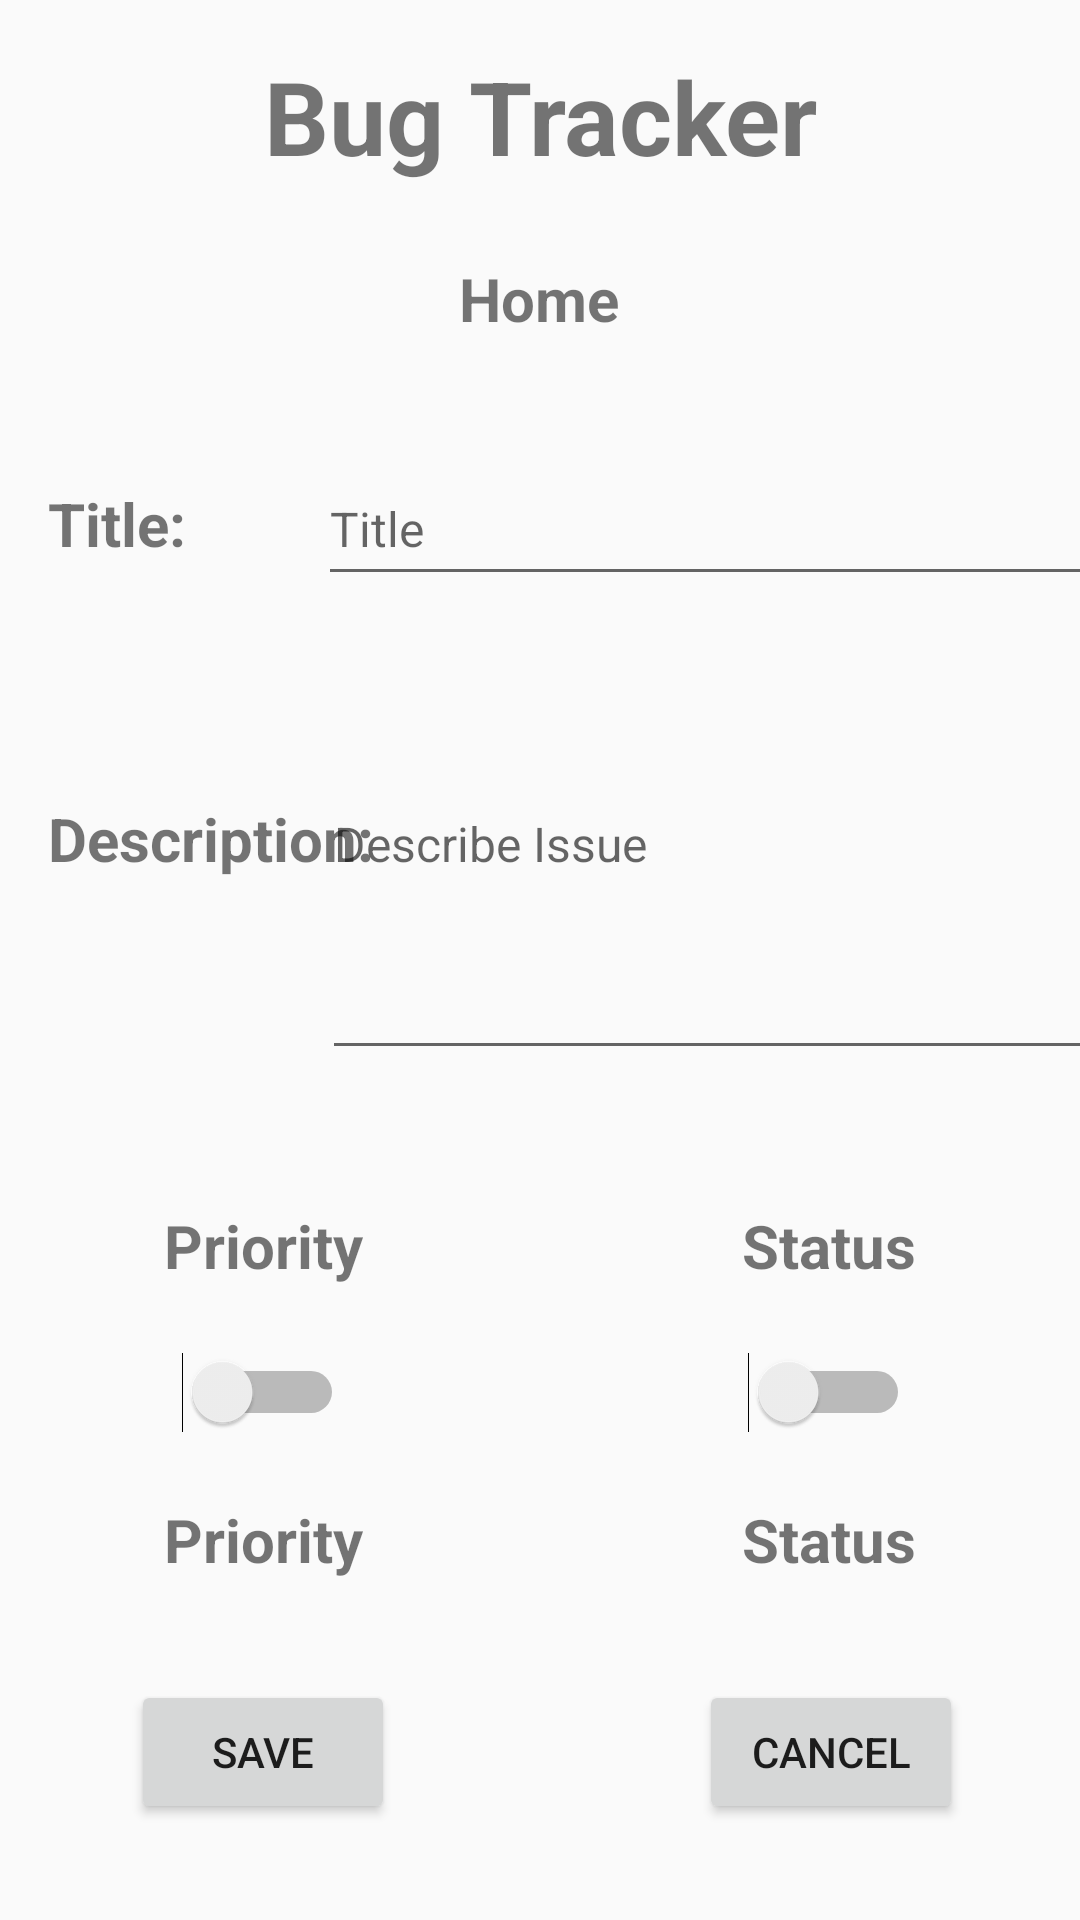

Here is an Android app screen rendered from its layout file. Give the layout XML and the strings, colors and styles it references.
<!-- AndroidManifest.xml: application theme Theme.Unit3 -->
<!-- res/layout/activity_add_issue.xml -->
<?xml version="1.0" encoding="utf-8"?>
<androidx.constraintlayout.widget.ConstraintLayout xmlns:android="http://schemas.android.com/apk/res/android"
    xmlns:app="http://schemas.android.com/apk/res-auto"
    xmlns:tools="http://schemas.android.com/tools"
    android:id="@+id/main"
    android:layout_width="match_parent"
    android:layout_height="match_parent"
    tools:context=".AddIssueActivity">

    <EditText
        android:id="@+id/editDescriptionText"
        android:layout_width="270dp"
        android:layout_height="154dp"
        android:layout_marginStart="8dp"
        android:layout_marginEnd="8dp"
        android:ems="10"
        android:focusable="auto"
        android:hint="Describe Issue"
        android:inputType="textMultiLine"
        android:scrollbarAlwaysDrawHorizontalTrack="false"
        android:scrollbarAlwaysDrawVerticalTrack="true"
        android:scrollHorizontally="false"
        android:singleLine="false"
        android:textSize="16sp"
        app:layout_constraintBottom_toBottomOf="@+id/descriptionLabelTextView2"
        app:layout_constraintEnd_toEndOf="parent"
        app:layout_constraintStart_toEndOf="@id/descriptionLabelTextView2"
        app:layout_constraintTop_toTopOf="@+id/descriptionLabelTextView2" />

    <TextView
        android:id="@+id/descriptionLabelTextView2"
        android:layout_width="wrap_content"
        android:layout_height="wrap_content"
        android:layout_marginStart="16dp"
        android:layout_marginTop="78dp"
        android:text="Description:"
        android:textSize="20sp"
        android:textStyle="bold"
        app:layout_constraintStart_toStartOf="parent"
        app:layout_constraintTop_toBottomOf="@+id/titleLabelTextView" />

    <TextView
        android:id="@+id/addHomeTextView"
        android:layout_width="256dp"
        android:layout_height="33dp"
        android:clickable="true"
        android:text="Home"
        android:textAlignment="center"
        android:textSize="20sp"
        android:textStyle="bold"
        app:layout_constraintEnd_toEndOf="parent"
        app:layout_constraintHorizontal_bias="0.496"
        app:layout_constraintStart_toStartOf="parent"
        app:layout_constraintTop_toBottomOf="@id/addTitleTextView" />

    <TextView
        android:id="@+id/addTitleTextView"
        android:layout_width="258dp"
        android:layout_height="70dp"
        android:layout_marginTop="16dp"
        android:text="Bug Tracker"
        android:textAlignment="center"
        android:textSize="34sp"
        android:textStyle="bold"
        app:layout_constraintBottom_toTopOf="@id/addHomeTextView"
        app:layout_constraintEnd_toEndOf="parent"
        app:layout_constraintHorizontal_bias="0.5"
        app:layout_constraintStart_toStartOf="parent"
        app:layout_constraintTop_toTopOf="parent" />

    <TextView
        android:id="@+id/titleLabelTextView"
        android:layout_width="wrap_content"
        android:layout_height="wrap_content"
        android:layout_marginStart="16dp"
        android:layout_marginTop="161dp"
        android:text="Title:"
        android:textSize="20sp"
        android:textStyle="bold"
        app:layout_constraintStart_toStartOf="parent"
        app:layout_constraintTop_toTopOf="parent" />

    <TextView
        android:id="@+id/priorityLabelTextView"
        android:layout_width="wrap_content"
        android:layout_height="wrap_content"
        android:layout_marginStart="28dp"
        android:layout_marginEnd="50dp"
        android:text="Priority"
        android:textSize="20sp"
        android:textStyle="bold"
        app:layout_constraintBottom_toBottomOf="@+id/statusLabelTextView"
        app:layout_constraintEnd_toStartOf="@+id/statusLabelTextView"
        app:layout_constraintStart_toStartOf="parent"
        app:layout_constraintTop_toTopOf="@+id/statusLabelTextView" />

    <TextView
        android:id="@+id/priorityLevelTextView"
        android:layout_width="wrap_content"
        android:layout_height="wrap_content"
        android:layout_marginTop="22dp"
        android:text="Priority"
        android:textSize="20sp"
        android:textStyle="bold"
        app:layout_constraintEnd_toEndOf="@id/priorityLabelTextView"
        app:layout_constraintStart_toStartOf="@id/priorityLabelTextView"
        app:layout_constraintTop_toBottomOf="@+id/prioritySwitch" />

    <TextView
        android:id="@+id/statusLevelTextView"
        android:layout_width="wrap_content"
        android:layout_height="wrap_content"
        android:layout_marginTop="22dp"
        android:text="Status"
        android:textSize="20sp"
        android:textStyle="bold"
        app:layout_constraintEnd_toEndOf="@id/statusLabelTextView"
        app:layout_constraintHorizontal_bias="0.0"
        app:layout_constraintStart_toStartOf="@id/statusLabelTextView"
        app:layout_constraintTop_toBottomOf="@+id/statusSwitch" />

    <TextView
        android:id="@+id/statusLabelTextView"
        android:layout_width="wrap_content"
        android:layout_height="wrap_content"
        android:layout_marginStart="50dp"
        android:layout_marginTop="45dp"
        android:layout_marginEnd="28dp"
        android:text="Status"
        android:textSize="20sp"
        android:textStyle="bold"
        app:layout_constraintEnd_toEndOf="parent"
        app:layout_constraintStart_toEndOf="@+id/priorityLabelTextView"
        app:layout_constraintTop_toBottomOf="@+id/editDescriptionText" />

    <EditText
        android:id="@+id/editTitleText"
        android:layout_width="270dp"
        android:layout_height="48dp"
        android:layout_marginStart="68dp"
        android:layout_marginEnd="8dp"
        android:ems="10"
        android:hint="Title"
        android:inputType="text"
        android:textSize="16sp"
        app:layout_constraintBottom_toBottomOf="@+id/titleLabelTextView"
        app:layout_constraintEnd_toEndOf="parent"
        app:layout_constraintStart_toEndOf="@id/titleLabelTextView"
        app:layout_constraintTop_toTopOf="@+id/titleLabelTextView" />

    <Switch
        android:id="@+id/prioritySwitch"
        android:layout_width="wrap_content"
        android:layout_height="wrap_content"
        android:layout_marginTop="22dp"
        app:layout_constraintEnd_toEndOf="@+id/priorityLabelTextView"
        app:layout_constraintStart_toStartOf="@+id/priorityLabelTextView"
        app:layout_constraintTop_toBottomOf="@+id/priorityLabelTextView" />

    <Switch
        android:id="@+id/statusSwitch"
        android:layout_width="wrap_content"
        android:layout_height="wrap_content"
        android:layout_marginTop="22dp"
        app:layout_constraintEnd_toEndOf="@id/statusLabelTextView"
        app:layout_constraintStart_toStartOf="@id/statusLabelTextView"
        app:layout_constraintTop_toBottomOf="@+id/statusLabelTextView"
        tools:layout_constraintEnd_toEndOf="@id/statusLabelTextView4" />

    <Button
        android:id="@+id/saveButton"
        android:layout_width="wrap_content"
        android:layout_height="wrap_content"
        android:layout_marginBottom="32dp"
        android:text="Save"
        app:layout_constraintBottom_toBottomOf="parent"
        app:layout_constraintEnd_toEndOf="@id/priorityLabelTextView"
        app:layout_constraintStart_toStartOf="@id/priorityLabelTextView" />

    <Button
        android:id="@+id/cancelButton"
        android:layout_width="wrap_content"
        android:layout_height="wrap_content"
        android:layout_marginBottom="32dp"
        android:text="Cancel"
        app:layout_constraintBottom_toBottomOf="parent"
        app:layout_constraintEnd_toEndOf="@id/statusLabelTextView"
        app:layout_constraintHorizontal_bias="0.482"
        app:layout_constraintStart_toStartOf="@id/statusLabelTextView" />

</androidx.constraintlayout.widget.ConstraintLayout>
<!-- resources referenced by this layout -->
<resources>
  <style name="Theme.Unit3" parent="Theme.AppCompat.Light.NoActionBar" />
</resources>
